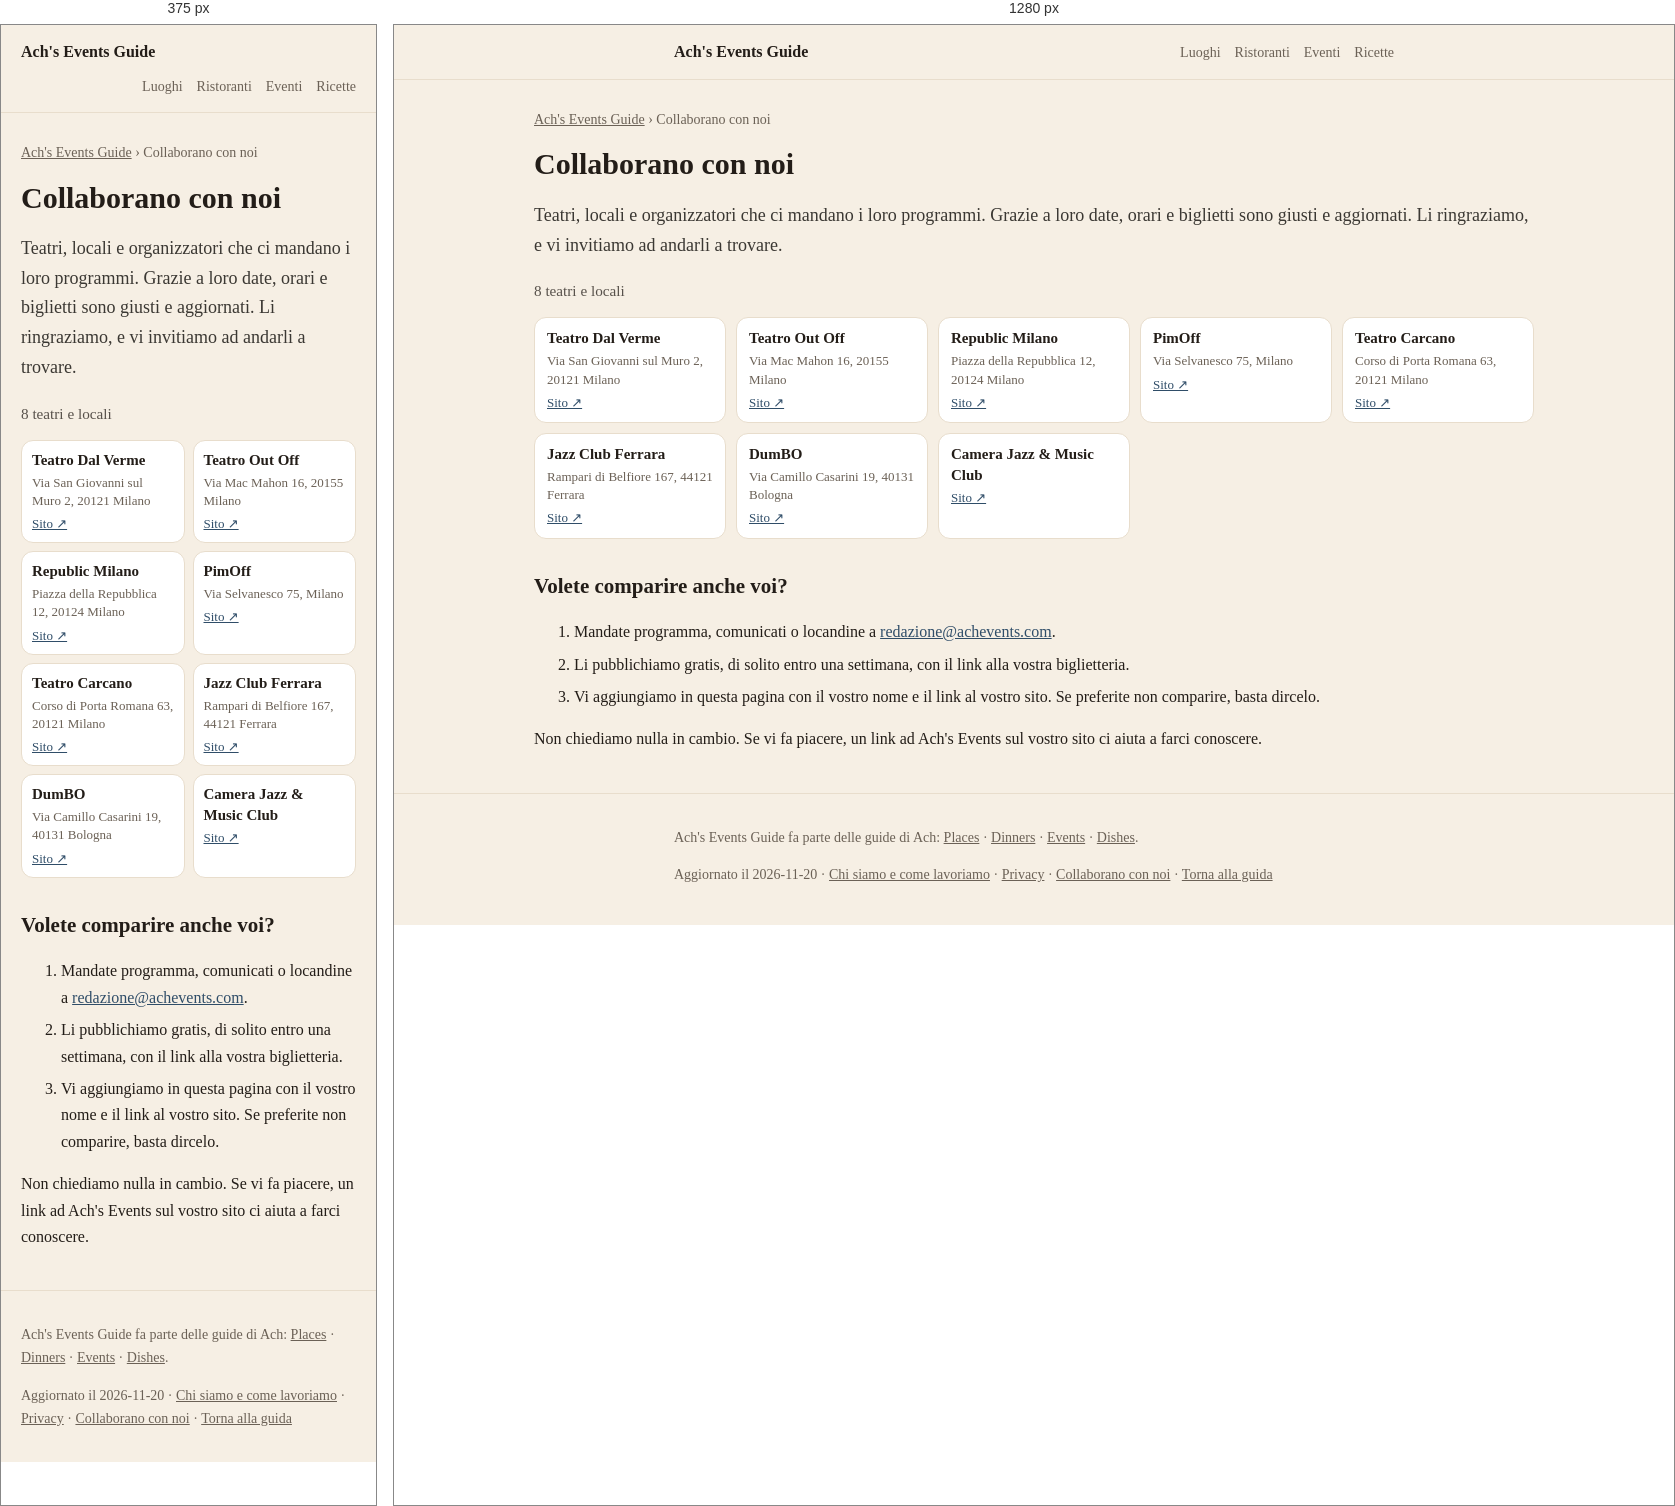
Rendered at 375 px and 1280 px, left to right.

<!-- file: index.html -->
<!doctype html><html lang="it"><head><meta charset="utf-8"><meta name="viewport" content="width=device-width,initial-scale=1"><title>Collaborano con noi | Ach's Events Guide</title><meta name="description" content="Teatri, locali e organizzatori che mandano i loro programmi ad Ach's Events."><link rel="canonical" href="https://achevents.com/collaborano/"><style>:root{--bg:#f6efe4;--ink:#231d18;--mute:#6b6156;--line:#e8ddcc;--acc:#2f4d68}*{box-sizing:border-box}body{margin:0;background:var(--bg);color:var(--ink);font:16px/1.65 Georgia,'Iowan Old Style',serif}.w{max-width:760px;margin:0 auto;padding:0 20px}header.top{border-bottom:1px solid var(--line);padding:14px 0;margin-bottom:28px}header.top .w{display:flex;flex-wrap:wrap;gap:10px 18px;align-items:baseline}.marchio{font-weight:700;color:var(--ink);text-decoration:none}nav.guide{margin-left:auto;display:flex;gap:14px;font-size:14px}nav.guide a{color:var(--mute);text-decoration:none}.briciole{font-size:14px;color:var(--mute)}.briciole a{color:var(--mute)}h1{font-size:30px;line-height:1.25;margin:0 0 10px}h2{font-size:21px;margin:30px 0 6px}.lede{font-size:18px;color:#3b3833}a{color:var(--acc)}footer{border-top:1px solid var(--line);margin-top:40px;padding:18px 0;font-size:14px;color:var(--mute)}footer a{color:var(--mute)}.nomi{list-style:none;padding:0;margin:1.2em 0 2em}.nomi li{border-bottom:1px solid #e5e0d8}.nomi li{display:flex;align-items:baseline;justify-content:space-between;gap:1em;flex-wrap:wrap;padding:.85em .2em}.nomi a.n{font-size:1.15em;font-weight:600;color:inherit;text-decoration:none}.nomi a.sito{font-size:.9em;color:#777}.nomi a:hover{color:var(--a,#b4442a)}
.cifre{display:flex;gap:12px;margin:18px 0 6px}.cifre div{flex:1;background:#E3ECF4;border-radius:14px;padding:12px 14px}.cifre b{display:block;font-size:1.7rem;line-height:1.1;color:#2F5578}.cifre span{font-size:.9rem;opacity:.8}
.pg{display:grid;grid-template-columns:repeat(auto-fill,minmax(260px,1fr));gap:14px;margin:18px 0 30px}
.pc{display:flex;flex-direction:column;gap:12px;border:1px solid rgba(0,0,0,.1);border-radius:18px;padding:18px;background:#fff;box-shadow:0 1px 2px rgba(0,0,0,.04)}
.pc .mono{width:52px;height:52px;border-radius:50%;display:grid;place-items:center;background:#2F5578;color:#fff;font:700 1.1rem/1 Fraunces,Georgia,serif;letter-spacing:.02em}
.pc h3{margin:0;font-size:1.2rem;line-height:1.25}.pc .mt{margin:2px 0 0;font-size:.9rem;opacity:.7}.pc .nn{margin:6px 0 0;font-size:.95rem}.pc .nn b{color:#2F5578}
.pc .pa{display:flex;flex-wrap:wrap;gap:8px;margin-top:auto}.pc .pa a{display:inline-flex;align-items:center;min-height:40px;padding:0 14px;border-radius:999px;border:1px solid #2F5578;color:#2F5578;text-decoration:none;font-weight:600;font-size:.92rem}.pc .pa a.pr{background:#2F5578;color:#fff}
.som{margin:14px 0 4px;font-size:.95rem;opacity:.75}
h2.ct{font-size:1rem;text-transform:uppercase;letter-spacing:.06em;color:#2F5578;margin:22px 0 4px}
.sost{list-style:none;padding:0;margin:10px 0 8px}
.sost li{border:1px solid rgba(0,0,0,.12);border-radius:14px;padding:14px 16px;margin:0 0 12px;background:#fff}
.sost .nome{font-size:19px;font-weight:700;margin:0}
.sost .dove{font-size:14px;opacity:.7;margin:2px 0 10px}
.sost .link{display:flex;flex-wrap:wrap;gap:8px 16px;font-size:15px;margin:0}
.sost .link a{color:#2F5578}
.griglia{list-style:none;padding:0;margin:14px 0 10px;display:grid;gap:10px;grid-template-columns:repeat(auto-fill,minmax(170px,1fr))}.griglia li{border:1px solid var(--line);border-radius:12px;padding:10px 12px;background:#fff;font-size:13px;line-height:1.4}.griglia .nome{display:block;font-size:15px;font-weight:700;color:var(--ink);text-decoration:none;margin:0 0 3px}.griglia .ind{display:block;color:var(--mute);margin:0 0 5px}.griglia .sito{font-size:13px}.griglia .primo{display:block;font-size:11px;text-transform:uppercase;letter-spacing:.05em;color:var(--acc);margin:0 0 2px}main.w.largo{max-width:1040px}@media (max-width:420px){.griglia{grid-template-columns:repeat(2,1fr);gap:8px}.griglia li{padding:9px 10px}}@media (prefers-color-scheme:dark){.griglia li{background:var(--paper,#1d1a17)}:root{--acc:var(--acc-ink,#a6dbc0)}.griglia .primo,h2.ct{color:#a6dbc0}}</style><style>
.coll{display:grid;gap:14px;margin:18px 0 26px}
.cc{border:1px solid rgba(0,0,0,.12);border-radius:16px;padding:16px 18px;background:#fff}
.cc h3{margin:0 0 4px;font-size:1.25rem}
.cc .dove{margin:0 0 8px;opacity:.75}
.cc .cosa{margin:0 0 12px}
.cc .az{display:flex;flex-wrap:wrap;gap:10px}
.cc .az a{display:inline-flex;align-items:center;min-height:42px;padding:0 14px;border-radius:999px;border:1px solid currentColor;text-decoration:none;font-weight:600}
.cc .az a.pr{background:#2F5578;border-color:#2F5578;color:#fff}
.bollino{display:inline-flex;align-items:center;gap:6px;font-size:.85rem;font-weight:700;color:#2F5578;background:#E3ECF4;border-radius:999px;padding:3px 10px;margin-bottom:8px}
ol.passi li{margin:6px 0}
</style></head>
<body><header class="top"><div class="w"><a class="marchio" href="/">Ach's Events Guide</a><nav class="guide" aria-label="Le guide di Ach"><a href="https://achplaces.com">Luoghi</a><a href="https://achdinners.com">Ristoranti</a><a href="https://achevents.com">Eventi</a><a href="https://achdishes.com">Ricette</a></nav></div></header><main class="w largo">
<p class="briciole"><a href="/">Ach's Events Guide</a> › Collaborano con noi</p>
<h1>Collaborano con noi</h1>
<p class="lede">Teatri, locali e organizzatori che ci mandano i loro programmi. Grazie a loro date, orari e biglietti sono giusti e aggiornati. Li ringraziamo, e vi invitiamo ad andarli a trovare.</p>
<p class="som">8 teatri e locali</p>
<ul class="griglia">
<li><a class="nome" href="/milano/?cerca=Teatro%20Dal%20Verme">Teatro Dal Verme</a><span class="ind">Via San Giovanni sul Muro 2, 20121 Milano</span><a class="sito" href="https://www.ipomeriggi.it/" target="_blank" rel="noopener">Sito ↗</a></li>
<li><a class="nome" href="/milano/?cerca=Teatro%20Out%20Off">Teatro Out Off</a><span class="ind">Via Mac Mahon 16, 20155 Milano</span><a class="sito" href="https://teatrooutoff.it/" target="_blank" rel="noopener">Sito ↗</a></li>
<li><a class="nome" href="/milano/?cerca=Republic%20Milano">Republic Milano</a><span class="ind">Piazza della Repubblica 12, 20124 Milano</span><a class="sito" href="https://www.republicmilano.com/" target="_blank" rel="noopener">Sito ↗</a></li>
<li><a class="nome" href="/milano/?cerca=PimOff">PimOff</a><span class="ind">Via Selvanesco 75, Milano</span><a class="sito" href="https://www.pimoff.it/" target="_blank" rel="noopener">Sito ↗</a></li>
<li><a class="nome" href="/milano/?cerca=Teatro%20Carcano">Teatro Carcano</a><span class="ind">Corso di Porta Romana 63, 20121 Milano</span><a class="sito" href="https://www.teatrocarcano.com/" target="_blank" rel="noopener">Sito ↗</a></li>
<li><a class="nome" href="/ferrara/?cerca=Jazz%20Club%20Ferrara">Jazz Club Ferrara</a><span class="ind">Rampari di Belfiore 167, 44121 Ferrara</span><a class="sito" href="https://jazzclubferrara.com/" target="_blank" rel="noopener">Sito ↗</a></li>
<li><a class="nome" href="/?cerca=DumBO">DumBO</a><span class="ind">Via Camillo Casarini 19, 40131 Bologna</span><a class="sito" href="https://www.dumbospace.it/" target="_blank" rel="noopener">Sito ↗</a></li>
<li><a class="nome" href="/?cerca=Camera%20Jazz">Camera Jazz &amp; Music Club</a><a class="sito" href="https://camerajazzclub.com/" target="_blank" rel="noopener">Sito ↗</a></li>
</ul>
<h2>Volete comparire anche voi?</h2>
<ol class="passi">
<li>Mandate programma, comunicati o locandine a <a href="mailto:redazione@achevents.com">redazione@achevents.com</a>.</li>
<li>Li pubblichiamo gratis, di solito entro una settimana, con il link alla vostra biglietteria.</li>
<li>Vi aggiungiamo in questa pagina con il vostro nome e il link al vostro sito. Se preferite non comparire, basta dircelo.</li>
</ol>
<p>Non chiediamo nulla in cambio. Se vi fa piacere, un link ad Ach's Events sul vostro sito ci aiuta a farci conoscere.</p>
</main></main><footer><div class="w"><p>Ach's Events Guide fa parte delle guide di Ach: <a href="https://achplaces.com">Places</a> · <a href="https://achdinners.com">Dinners</a> · <a href="https://achevents.com">Events</a> · <a href="https://achdishes.com">Dishes</a>.</p><p>Aggiornato il 2026-11-20 · <a href="/chi-siamo/">Chi siamo e come lavoriamo</a> · <a href="/privacy/">Privacy</a> · <a href="/collaborano/">Collaborano con noi</a> · <a href="/">Torna alla guida</a></p></div></footer></body></html>